Labelled photos from "dataset_banana", an image-classification folder in AlvianBe/computer_vision_ta. The possible labels are: overripe, ripe, unripe.

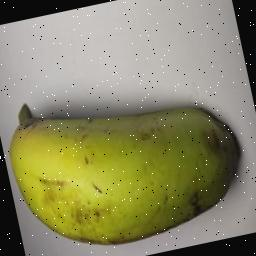
Label: unripe

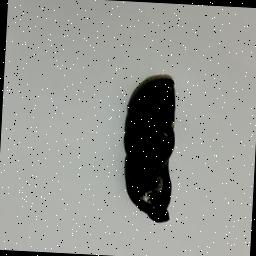
Label: overripe

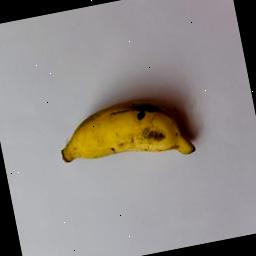
Label: ripe

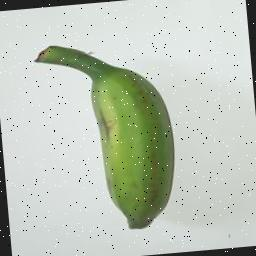
Label: unripe

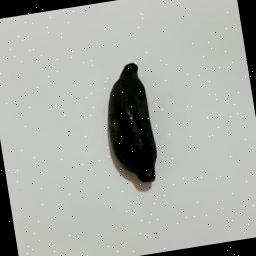
Label: overripe

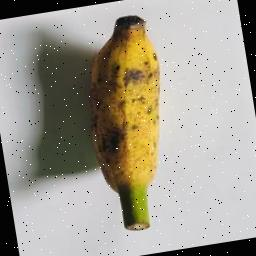
Label: ripe
